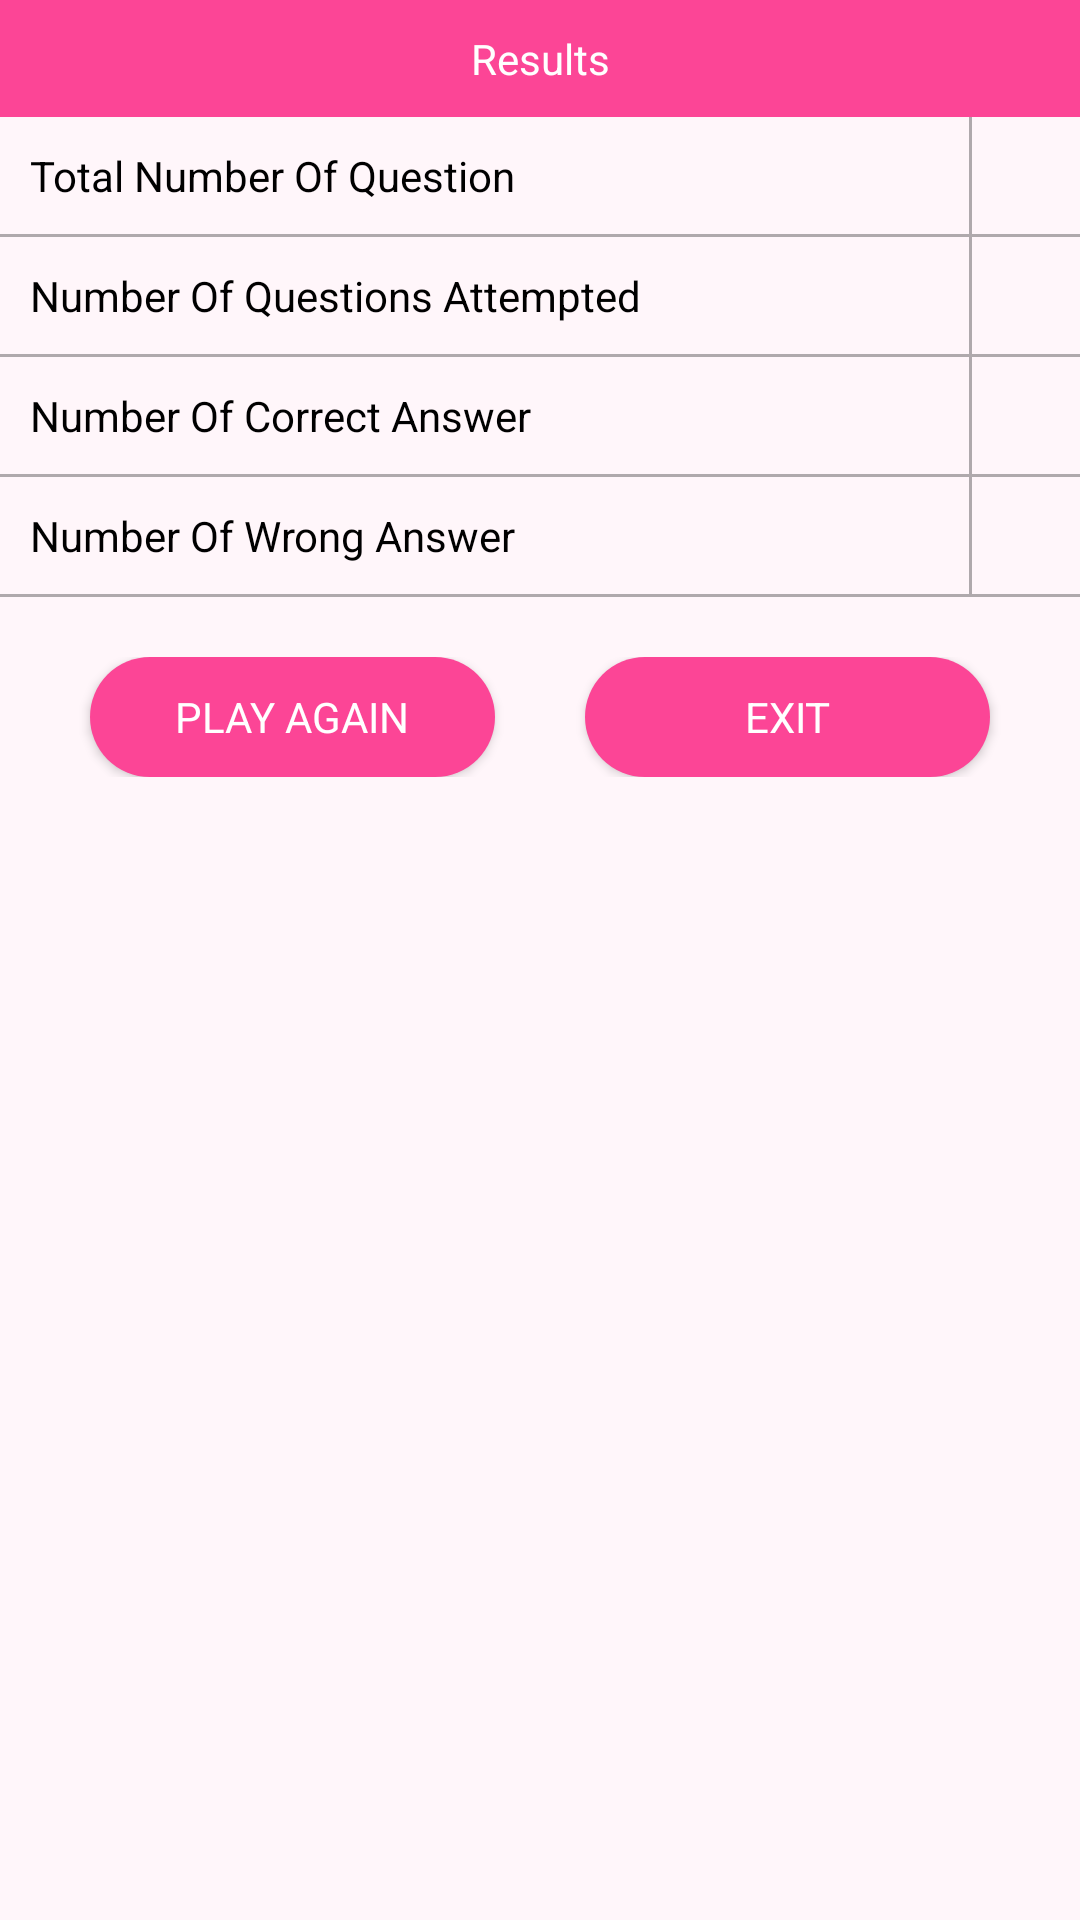

Layout XML and referenced resources for this Android screen:
<!-- AndroidManifest.xml: application theme AppTheme -->
<!-- res/layout/layout_result.xml -->
<?xml version="1.0" encoding="utf-8"?>
<LinearLayout xmlns:android="http://schemas.android.com/apk/res/android"
    android:layout_width="match_parent"
    android:layout_height="wrap_content"
    android:background="#FFF6FA"

    android:orientation="vertical">

    <TextView
        android:layout_width="match_parent"
        android:layout_height="wrap_content"
        android:background="@color/primary"
        android:gravity="center"
        android:padding="10dp"
        android:text="@string/results"
        android:textColor="@color/white" />

    <LinearLayout
        android:layout_width="match_parent"
        android:layout_height="wrap_content"
        android:weightSum="10"
        android:orientation="horizontal">

        <LinearLayout
            android:layout_width="0dp"
            android:layout_height="wrap_content"
            android:layout_weight="9"
            android:orientation="vertical">

            <TextView
                android:layout_width="match_parent"
                android:layout_height="wrap_content"
                android:padding="10dp"
                android:text="@string/total_number_of_question"
                android:textColor="@color/text_black_dark" />

            <View
                android:layout_width="match_parent"
                android:layout_height="1dp"
                android:background="@color/line" />

            <TextView
                android:layout_width="match_parent"
                android:layout_height="wrap_content"
                android:padding="10dp"
                android:text="@string/number_of_questions_attempted"
                android:textColor="@color/text_black_dark" />

            <View
                android:layout_width="match_parent"
                android:layout_height="1dp"
                android:background="@color/line" />

            <TextView
                android:layout_width="match_parent"
                android:layout_height="wrap_content"
                android:padding="10dp"
                android:text="@string/number_of_correct_answer"
                android:textColor="@color/text_black_dark" />

            <View
                android:layout_width="match_parent"
                android:layout_height="1dp"
                android:background="@color/line" />

            <TextView
                android:layout_width="match_parent"
                android:layout_height="wrap_content"
                android:padding="10dp"
                android:text="@string/number_of_wrong_answer"
                android:textColor="@color/text_black_dark" />

            <View
                android:layout_width="match_parent"
                android:layout_height="1dp"
                android:background="@color/line" />

        </LinearLayout>

        <View
            android:layout_width="1dp"

            android:layout_height="match_parent"
            android:background="@color/line" />

        <LinearLayout
            android:layout_width="0dp"
            android:layout_height="wrap_content"
            android:layout_weight="1"
            android:layout_gravity="center"
            android:gravity="center"
            android:orientation="vertical">

            <TextView
                android:id="@+id/textView_tot_que"
                android:layout_width="wrap_content"
                android:layout_height="wrap_content"
                android:gravity="end"
                android:padding="10dp"
                android:textColor="@color/text_black_dark" />

            <View
                android:layout_width="match_parent"
                android:layout_height="1dp"
                android:background="@color/line" />

            <TextView
                android:id="@+id/textView_attempted"
                android:layout_width="match_parent"
                android:layout_height="wrap_content"
                android:gravity="end"
                android:padding="10dp"
                android:textColor="@color/text_black_dark" />

            <View
                android:layout_width="match_parent"
                android:layout_height="1dp"
                android:background="@color/line" />

            <TextView
                android:id="@+id/textView_right"
                android:layout_width="match_parent"
                android:layout_height="wrap_content"
                android:gravity="end"
                android:padding="10dp"
                android:textColor="@color/text_black_dark" />

            <View
                android:layout_width="match_parent"
                android:layout_height="1dp"
                android:background="@color/line" />

            <TextView
                android:id="@+id/textView_wrong"
                android:layout_width="match_parent"
                android:layout_height="wrap_content"
                android:gravity="end"
                android:padding="10dp"
                android:textColor="@color/text_black_dark" />

            <View
                android:layout_width="match_parent"
                android:layout_height="1dp"
                android:background="@color/line" />

        </LinearLayout>

    </LinearLayout>

    <LinearLayout
        android:layout_width="match_parent"
        android:layout_height="wrap_content"
        android:layout_gravity="center"
        android:layout_marginTop="20dp"
        android:layout_marginBottom="20dp"
        android:gravity="center"
        android:orientation="horizontal">

        <Button
            android:id="@+id/button_playagain"
            android:layout_width="0dp"
            android:layout_height="40dp"
            android:layout_marginStart="30dp"
            android:layout_marginEnd="15dp"
            android:layout_weight="1"
            android:background="@drawable/bg_btn_red"
            android:text="@string/play_again"
            android:textColor="@color/white" />

        <Button
            android:id="@+id/button_exit"
            android:layout_width="0dp"
            android:layout_height="40dp"
            android:layout_marginStart="15dp"
            android:layout_marginEnd="30dp"
            android:layout_weight="1"
            android:background="@drawable/bg_btn_red"
            android:text="@string/exit"
            android:textColor="@color/white" />

    </LinearLayout>


</LinearLayout>
<!-- resources referenced by this layout -->
<resources>
  <color name="line">#50000000</color>
  <color name="primary">#FC4596</color>
  <color name="text_black_dark">#000000</color>
  <color name="white">#FFFFFF</color>
  <!-- drawable bg_btn_red (drawable) -->
  <?xml version="1.0" encoding="utf-8"?>
  <shape xmlns:android="http://schemas.android.com/apk/res/android"
      android:shape="rectangle" android:innerRadius="10dp">
      <corners android:radius="50dp" />
      <solid android:color="@color/primary"/>
  </shape>
  <string name="exit">Exit</string>
  <string name="number_of_correct_answer">Number Of Correct Answer</string>
  <string name="number_of_questions_attempted">Number Of Questions Attempted</string>
  <string name="number_of_wrong_answer">Number Of Wrong Answer</string>
  <string name="play_again">Play Again</string>
  <string name="results">Results</string>
  <string name="total_number_of_question">Total Number Of Question</string>
  <style name="AppTheme" parent="Theme.MaterialComponents.Light.NoActionBar.Bridge">
          
          <item name="colorNavigationItem">@color/menu_item_color_state</item>
          <item name="colorNavigationItemSelected">@color/white</item>
          <item name="drawableNavigationItemBackground">@drawable/menu_background_color_state</item>
          <item name="colorPrimary">@color/colorPrimary</item>
          <item name="fontFamily">@font/poppins</item>
          <item name="android:windowTranslucentStatus">false</item>
          <item name="android:windowDrawsSystemBarBackgrounds">true</item>
  
          <item name="android:statusBarColor">@android:color/transparent</item>
  
          <item name="android:navigationBarColor">@android:color/transparent</item>
          <item name="android:fitsSystemWindows">true</item>
  
          <item name="android:windowLightStatusBar">false</item>
          <item name="android:windowOptOutEdgeToEdgeEnforcement">true</item>
          <item name="colorPrimaryDark">@color/colorPrimaryDark</item>
          <item name="colorAccent">@color/colorAccent</item>
      </style>
  <color name="colorPrimary">#FC4596</color>
      FC3263
  <color name="colorPrimaryDark">#FC4596</color>
  <color name="colorAccent">#FC4596</color>
</resources>
